Dataset: Malaria (GitHub, glennb89bit/deeplearning). Classes: infected, uninfected.

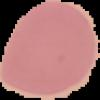
Label: uninfected

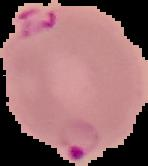
Label: infected

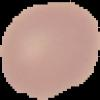
Label: uninfected

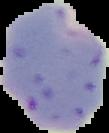
Label: infected

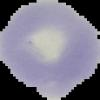
Label: uninfected

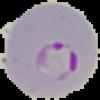
Label: infected
